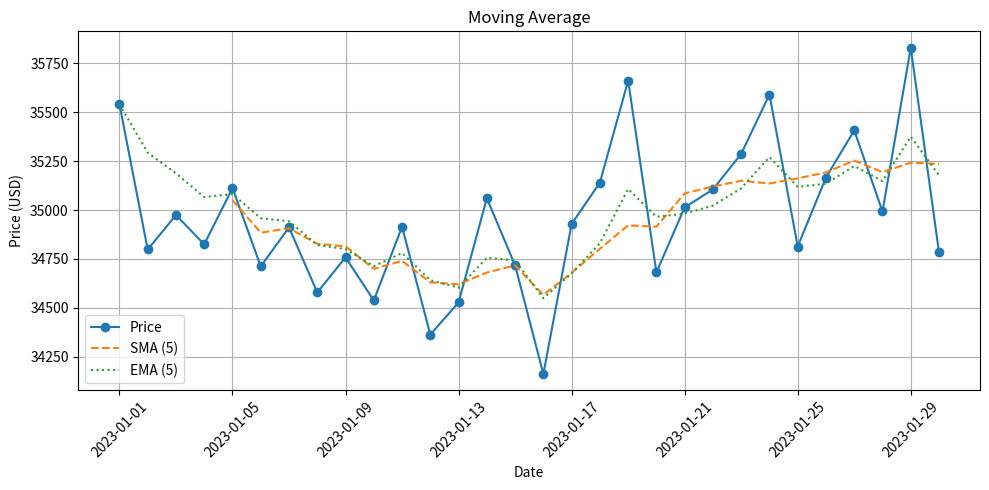

Python code for this plot:
import pandas as pd
import numpy as np
import matplotlib.pyplot as plt
#MA

dates = pd.date_range(start="2023-01-01", periods=30, freq="D")
prices = np.random.normal(loc=35000, scale=500, size=30)
df = pd.DataFrame({"Date": dates, "Price": prices})
df.set_index("Date", inplace=True)

df["SMA_5"] = df["Price"].rolling(window=5).mean()

df["EMA_5"] = df["Price"].ewm(span=5, adjust=False).mean()

plt.figure(figsize=(10, 5))
plt.plot(df.index, df["Price"], label="Price", marker="o")
plt.plot(df.index, df["SMA_5"], label="SMA (5)", linestyle="--")
plt.plot(df.index, df["EMA_5"], label="EMA (5)", linestyle=":")
plt.title("Moving Average")
plt.xlabel("Date")
plt.ylabel("Price (USD)")
plt.legend()
plt.grid(True)
plt.xticks(rotation=45)
plt.tight_layout()
plt.show()



